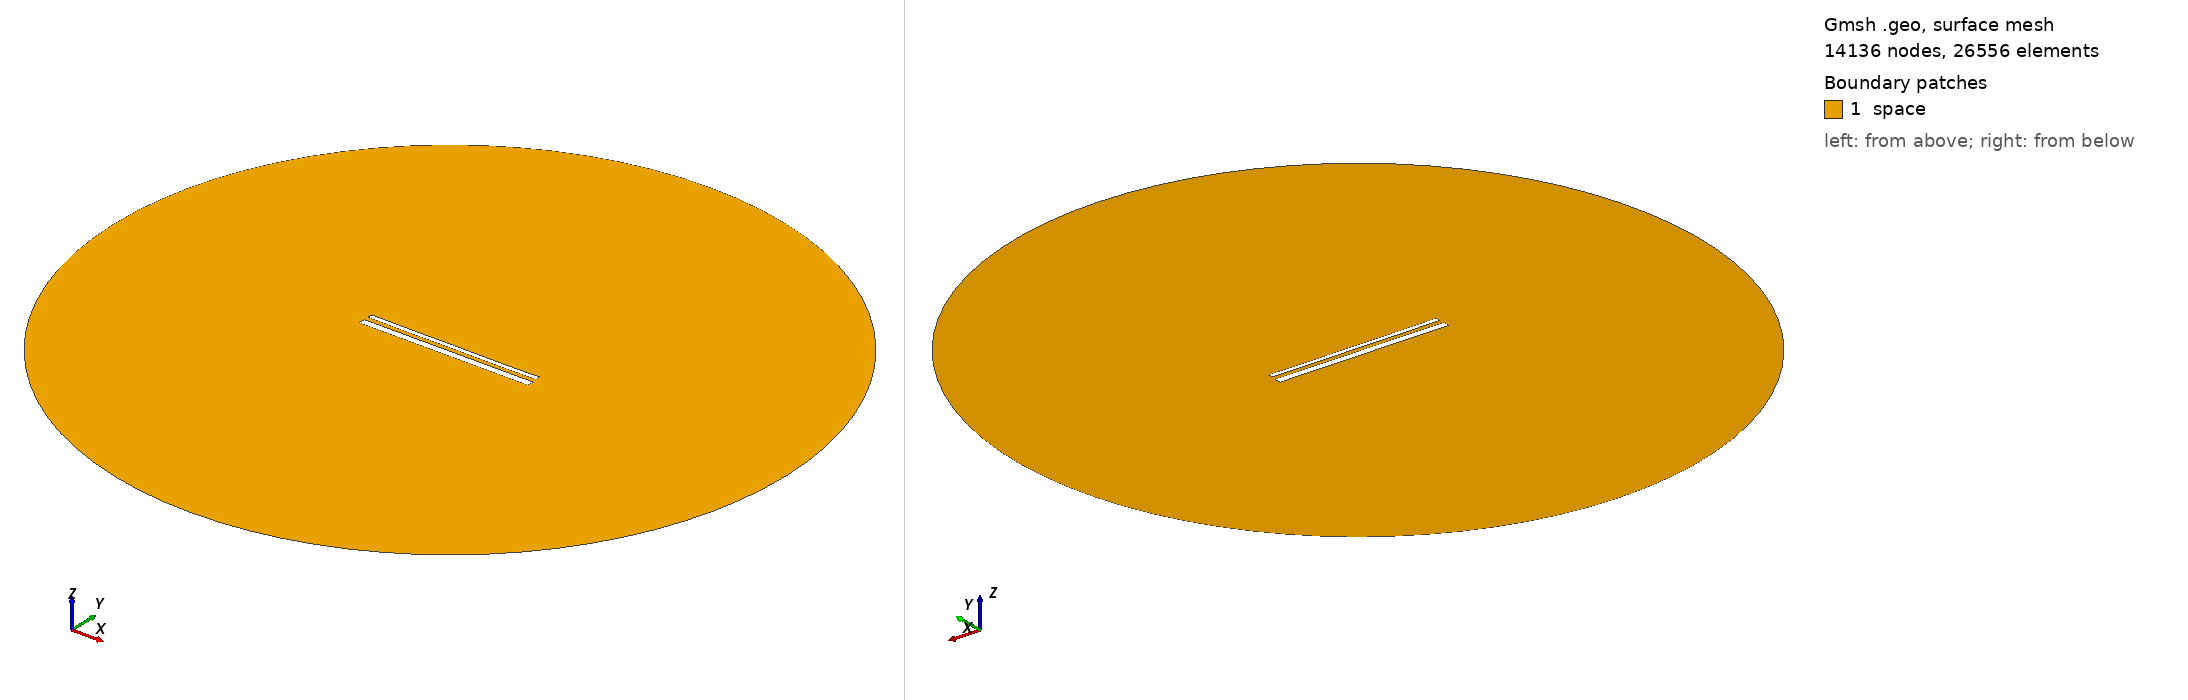

Gmsh geometry script, surface-meshed: 14136 nodes, 26556 surface elements. Boundary patches (legend numbers): 1 space. Left view from above one corner, right view from below the opposite corner. Legend entries are the model's physical surfaces. The drawing asked Gmsh for element sizes between 1% and 20% of the model's largest extent; the script's own settings can give other sizes.

=== 15037.geo (drawn) ===
//---------------------------------------
// Geometry kernel
//---------------------------------------

SetFactory("OpenCASCADE");



//---------------------------------------
// Parameters of the geometry
//---------------------------------------

// Overetch of the upper plate
overetch = 0.5;

// Distance between the plates
distance = 2.5;

// Discretization over the x axis (for the deformation)
nx = 50; 

// Length of the plate
L = 100 - overetch; 

// Number of modes
n = 4; 

// 1st mode coefficient
coeff(1) = -0.15;
beta(1) = 0.596864 * 3.1415926535 / L;

// 2nd mode coefficient
coeff(2) = -0.075;
beta(2) = 1.49418 * 3.1415926535 / L;

// 3rd mode coefficient
coeff(3) = 0.0;
beta(3) = 2.50025 * 3.1415926535 / L;

// 4th mode coefficient
coeff(4) = -0.075;
beta(4) = 3.49999 * 3.1415926535 / L;



//---------------------------------------
// Upper plate (deformed rectangle)
//---------------------------------------

// Coordiantes of the upper plate
xmin = -50;
xmax = 50 - overetch;

// Height of the upper plate
yheight = 4 - 2 * overetch;

// Indexes of the points
UpperID[] = {};
LowerID[] = {};
LeftID[] = {};
RightID[] = {};

// Point index
p = 1;

// Horizontal edges
For i In {1:nx}
    x = xmin + (i-1)*(xmax - xmin)/(nx-1);

    y_bottom = distance / 2 + overetch;
    For j In {1:n}
        C = (Cosh(beta(j)*L) + Cos(beta(j)*L)) / (Sinh(beta(j)*L) + Sin(beta(j)*L));
        y_bottom  = y_bottom + coeff(j) * (Cosh(beta(j)*(x+50)) - Cos(beta(j)*(x+50)) - C * (Sinh(beta(j)*(x+50)) - Sin(beta(j)*(x+50))));
    EndFor

    y_top = y_bottom + yheight;

    Point(p) = {x, y_top, 0, 1.0};
    UpperID[i] = p;
    p = p + 1;

    Point(p) = {x, y_bottom, 0, 1.0};
    LowerID[i] = p;
    p = p + 1;
EndFor

// Create point lists
UpperPts[] = {}; LowerPts[] = {};
For i In {1:nx}
  UpperPts[] += {UpperID[i]};
  LowerPts[] += {LowerID[i]};
EndFor

// Build splines
Spline(1) = {UpperPts[]};
Spline(2) = {LowerPts[]};
Line(3) = {LowerPts[nx-1], UpperPts[nx-1]};
Line(4) = {LowerPts[0], UpperPts[0]};

// Build the plane surface
Curve Loop(1) = {2, 3, -1, -4};
Plane Surface(1) = {1};



//---------------------------------------
// Lower plate (rectangle)
//---------------------------------------

// Vertices
Point(1001) = {-50, -1, 0, 1.0};
Point(1002) = { 50, -1, 0, 1.0};
Point(1003) = { 50,  -5, 0, 1.0};
Point(1004) = {-50,  -5, 0, 1.0};

// Edges
Line(5) = {1001, 1002};
Line(6) = {1002, 1003};
Line(7) = {1003, 1004};
Line(8) = {1004, 1001};

// Plane surface
Line Loop(2) = {5, 6, 7, 8};
Plane Surface(2) = {2}; 



//---------------------------------------
// Outer (fictious) boundary
//---------------------------------------

// Points
Point(1005) = {0, 0, 0};       // Center
Point(1006) = {200, 0, 0};     // Start point
Point(1007) = {0, 200, 0};     // 90 degrees
Point(1008) = {-200, 0, 0};    // 180 degrees
Point(1009) = {0, -200, 0};    // 270 degrees

// Circle arcs (each needs start, center, end)
Circle(9) = {1006, 1005, 1007};
Circle(10) = {1007, 1005, 1008};
Circle(11) = {1008, 1005, 1009};
Circle(12) = {1009, 1005, 1006};

// Plane surface for the entire domain
Curve Loop(3) = {9, 10, 11, 12};
Surface(3) = {3};

// Subtract the plates from the whole domain to obtain the actual domain where we want to solve the equations
BooleanDifference{ Surface{3}; Delete; }{ Surface{1}; Surface{2}; Delete; }




//---------------------------------------
// Transfinite Lines/Curves
//---------------------------------------

// Set the number of points on the boundaries
r = 7;

// Plates
Transfinite Curve {1, 2} = 50*r Using Progression 1;
Transfinite Curve {3, 4} = 2*r Using Progression 1;
Transfinite Line {5, 7} = 50*r Using Progression 1;
Transfinite Line {6, 8} = 2*r Using Progression 1;

// Outer boundary
Transfinite Line {9, 10, 11, 12} = 20 Using Progression 1;



//---------------------------------------
// Physical groups
//---------------------------------------                

// Physical curves (boundaries)
Physical Line("force_segment", 10) = {2};
Physical Line("upper_plate", 11) = {1, 3, 4};
Physical Line("lower_plate", 12) = {5, 6, 7, 8};
Physical Line("boundary", 20) = {9, 10, 11, 12};

// Physical Surfaces
Physical Surface("space", 30) = {3};



//---------------------------------------
// 6. Generate the Mesh
//---------------------------------------

// 2D mesh generation
Mesh 2;
